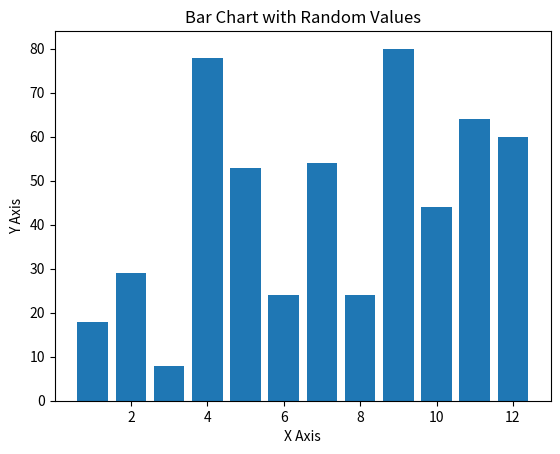

Reproduce this figure in Python.
import random
import matplotlib.pyplot as plt

# X axis values: 1 to 12
x = list(range(1, 13))

# Y axis values: random integers between 0 and 100
y = [random.randint(0, 100) for _ in range(12)]

# Create bar chart
plt.bar(x, y)

# Labels
plt.xlabel("X Axis")
plt.ylabel("Y Axis")
plt.title("Bar Chart with Random Values")

# Show plot
plt.show()